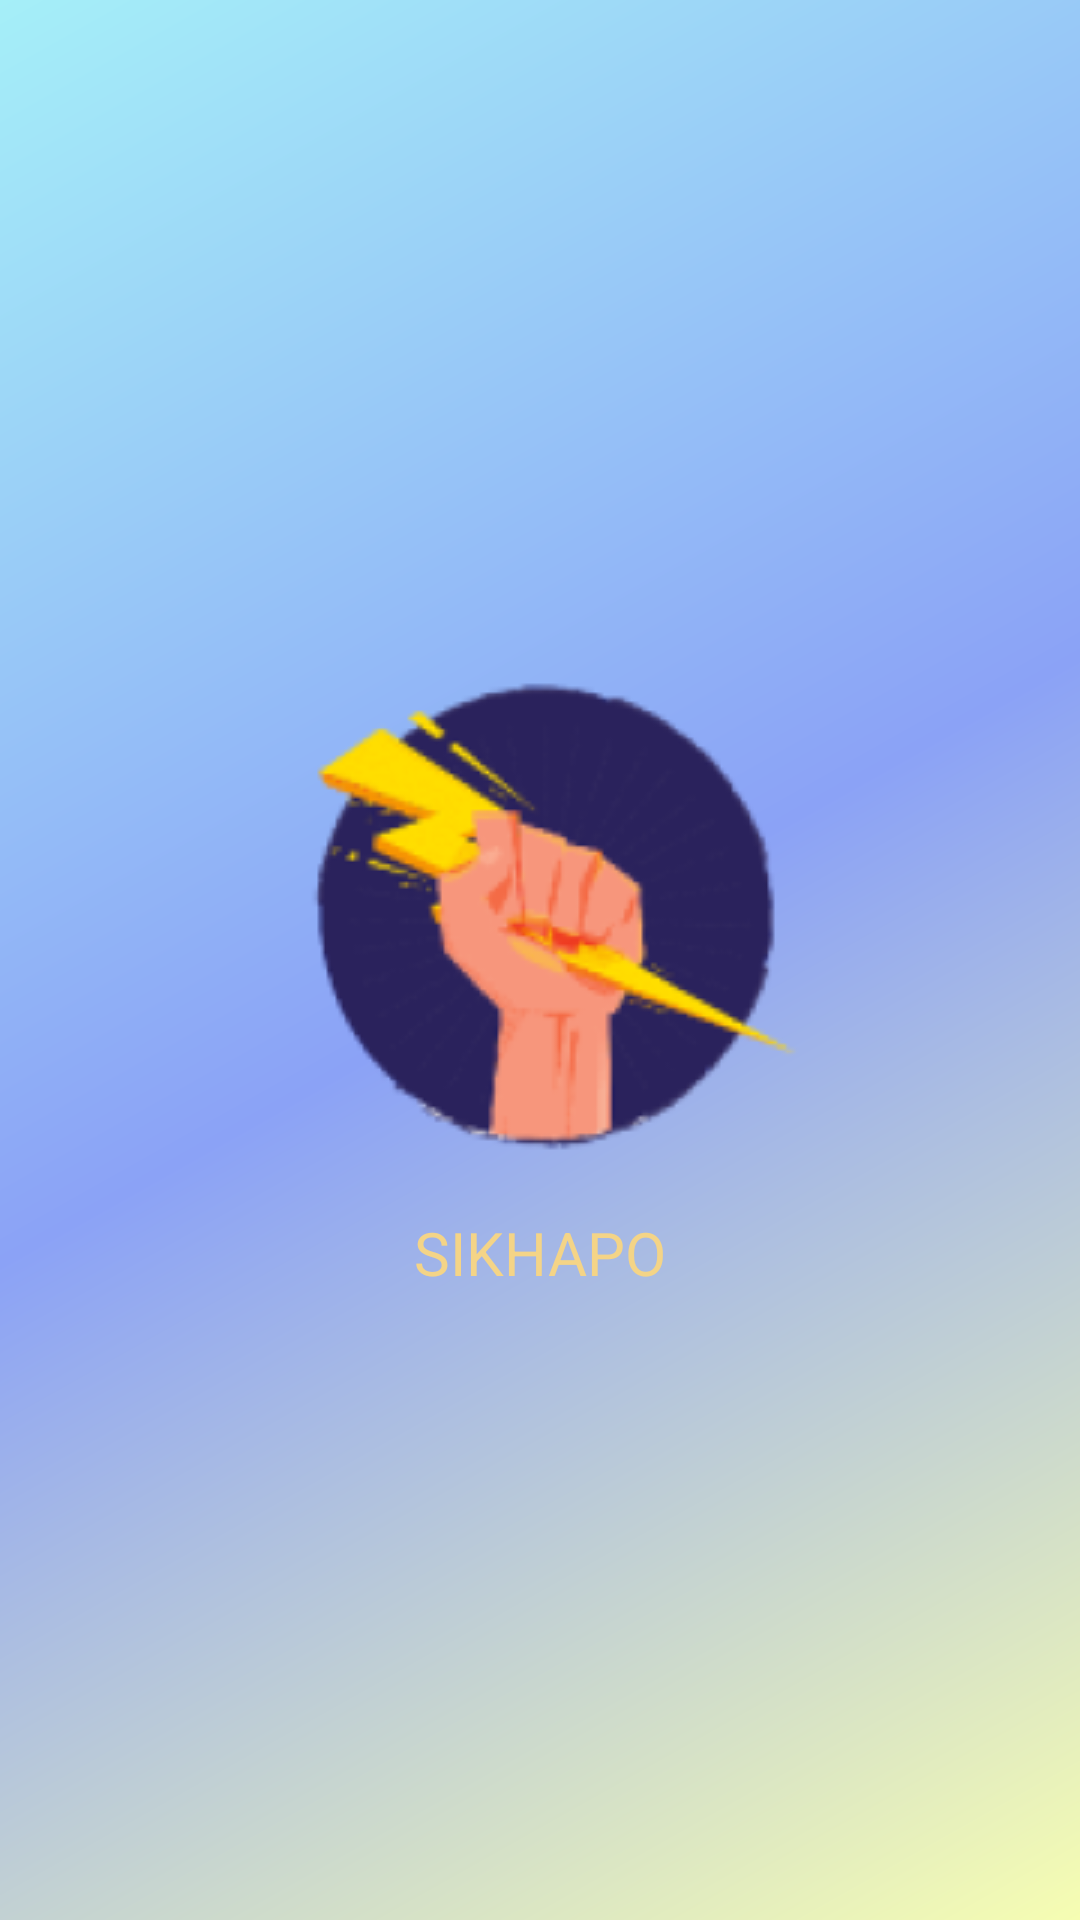

The Android layout XML behind this screen, and the referenced resources:
<!-- AndroidManifest.xml: application theme Theme.Halepor -->
<!-- res/layout/activity_splash_screen.xml -->
<?xml version="1.0" encoding="utf-8"?>
<LinearLayout xmlns:android="http://schemas.android.com/apk/res/android"
    xmlns:app="http://schemas.android.com/apk/res-auto"
    xmlns:tools="http://schemas.android.com/tools"
    android:layout_width="match_parent"
    android:layout_height="match_parent"
    android:gravity="center"
    android:orientation="vertical"
    android:background="@drawable/bghome"
    tools:context=".SplashScreen">

    <RelativeLayout
        android:layout_width="match_parent"
        android:layout_height="wrap_content"/>

    <ImageView
        android:layout_width="wrap_content"
        android:layout_height="wrap_content"
        android:layout_gravity="center"
        android:background="@drawable/petir2" />
    <TextView
        android:layout_width="wrap_content"
        android:layout_height="wrap_content"
        android:layout_gravity="center"
        android:text="SIKHAPO"
        android:textColor="@color/purple_700"
        android:textSize="20sp"
        android:contentDescription="TODO"/>

</LinearLayout>
<!-- resources referenced by this layout -->
<resources>
  <color name="purple_700">#F4D487</color>
  <!-- drawable bghome (drawable) -->
  <?xml version="1.0" encoding="utf-8"?>
  <shape xmlns:android="http://schemas.android.com/apk/res/android"
      android:shape="rectangle">
      <gradient
          android:angle="135"
          android:centerColor="#8BA2F6"
          android:endColor="#A5EFF8"
          android:startColor="#F6FDB2"
          android:type="linear" />
  </shape>
  <!-- drawable petir2: png bitmap (drawable, 26753 bytes) -->
  <style name="Theme.Halepor" parent="Theme.MaterialComponents.DayNight.NoActionBar">
          
          <item name="colorPrimary">#000000</item>
          <item name="colorPrimaryVariant">@color/colorPrimary2</item>
          <item name="colorOnPrimary">@color/white</item>
          <item name="colorPrimaryDark">#FAF2F2</item>
          
          <item name="colorSecondary">@color/teal_200</item>
          <item name="colorSecondaryVariant">@color/teal_700</item>
          <item name="colorOnSecondary">@color/black</item>
          
          <item name="android:statusBarColor" tools:targetApi="l">?attr/colorPrimaryVariant</item>
          
      </style>
  <color name="colorPrimary2">#606CB1</color>
  <color name="white">#FFFFFFFF</color>
  <color name="teal_200">#FF03DAC5</color>
  <color name="teal_700">#FF018786</color>
  <color name="black">#F2000000</color>
</resources>
